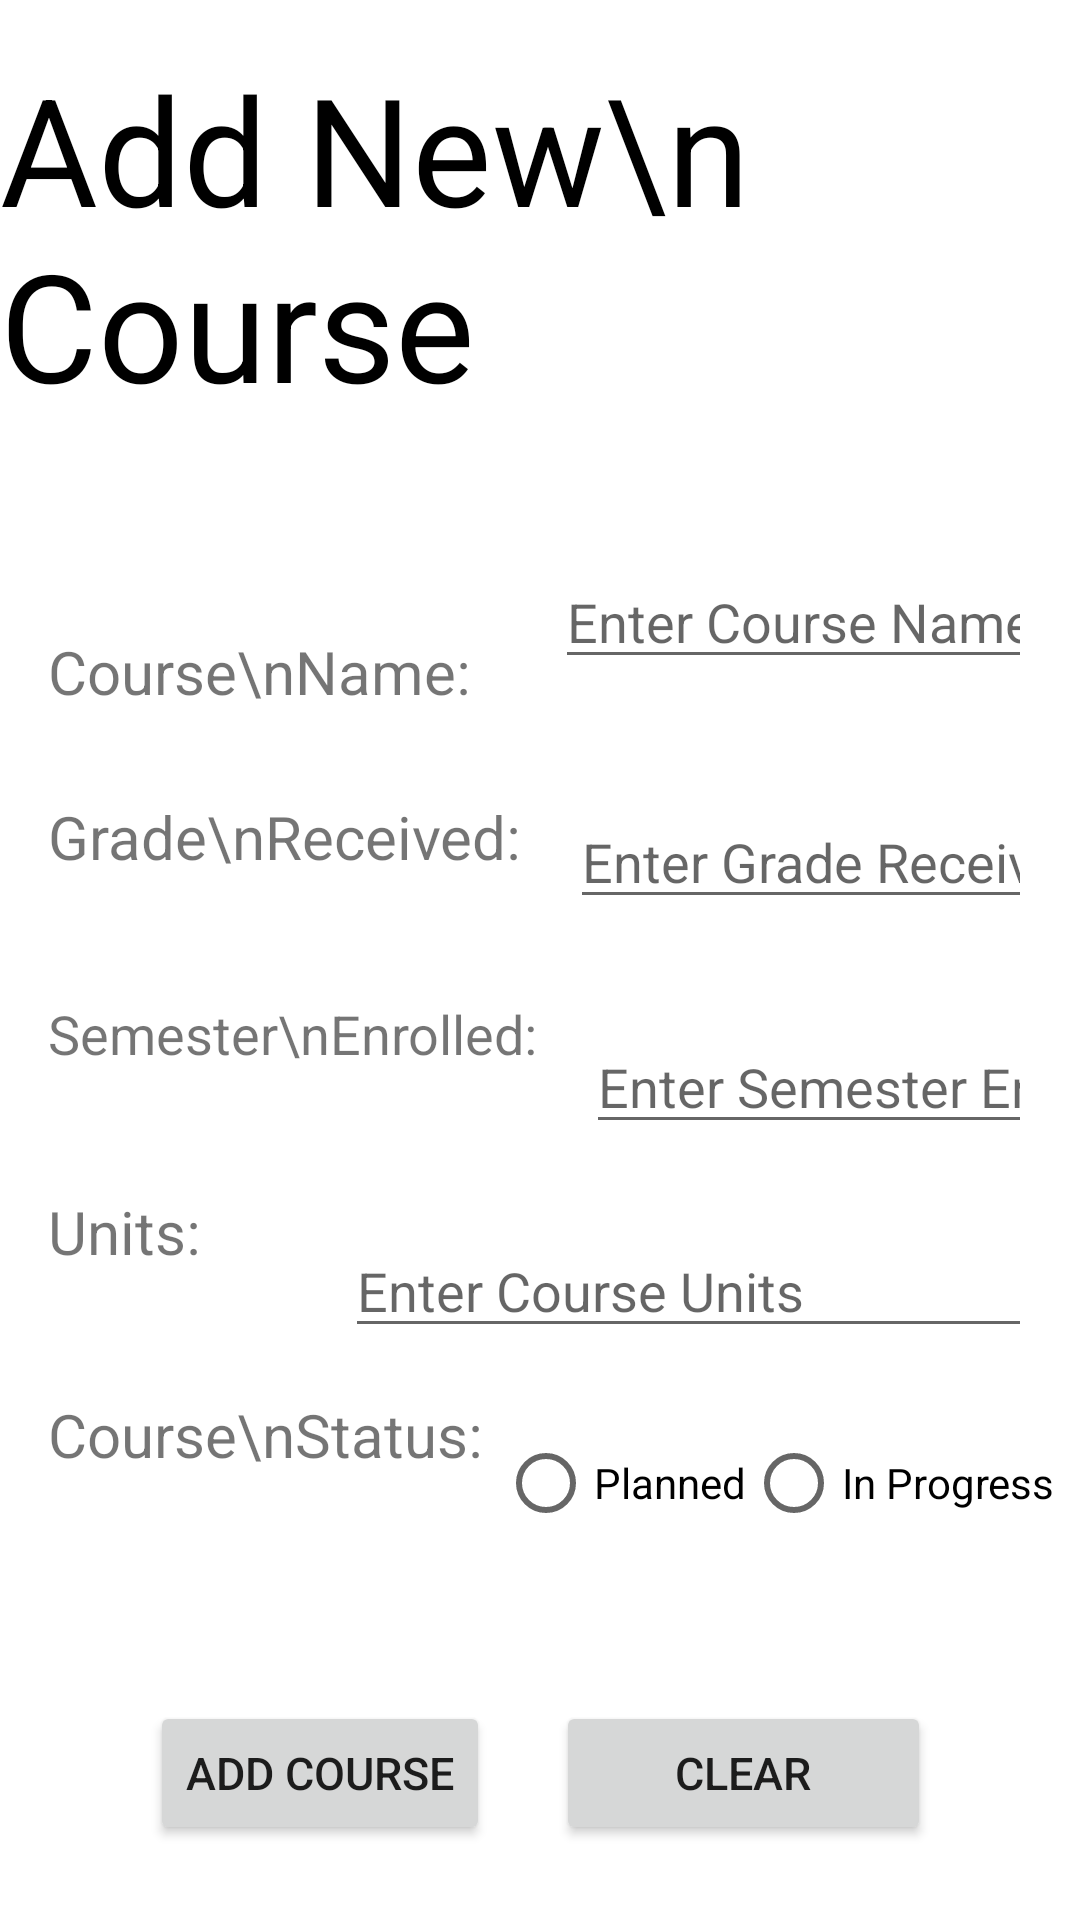

Layout XML and referenced resources for this Android screen:
<!-- AndroidManifest.xml: application theme Theme.StudentPlanner -->
<!-- res/layout/activity_add_new_course.xml -->
<?xml version="1.0" encoding="utf-8"?>
<androidx.constraintlayout.widget.ConstraintLayout xmlns:android="http://schemas.android.com/apk/res/android"
    xmlns:app="http://schemas.android.com/apk/res-auto"
    xmlns:tools="http://schemas.android.com/tools"
    android:layout_width="match_parent"
    android:layout_height="match_parent"
    tools:context=".degreetracker.AddNewCourseActivity">

    <TextView
        android:id="@+id/txt_newCourseHeader"
        android:layout_width="wrap_content"
        android:layout_height="wrap_content"
        android:layout_marginTop="16dp"
        android:text="Add New\n  Course"
        android:textColor="@android:color/black"
        android:textSize="50sp"
        app:layout_constraintEnd_toEndOf="parent"
        app:layout_constraintStart_toStartOf="parent"
        app:layout_constraintTop_toTopOf="parent" />

    <TextView
        android:id="@+id/txt_courseName"
        android:layout_width="wrap_content"
        android:layout_height="wrap_content"
        android:layout_marginStart="16dp"
        android:layout_marginEnd="28dp"
        android:layout_marginBottom="28dp"
        android:text="Course\nName:"
        android:textSize="20sp"
        app:layout_constraintBottom_toTopOf="@+id/txt_gradeReceived"
        app:layout_constraintEnd_toStartOf="@+id/editText_course"
        app:layout_constraintHorizontal_bias="0.272"
        app:layout_constraintStart_toStartOf="parent"
        android:layout_marginLeft="16dp"
        android:layout_marginRight="28dp" />

    <TextView
        android:id="@+id/txt_gradeReceived"
        android:layout_width="wrap_content"
        android:layout_height="wrap_content"
        android:layout_marginStart="16dp"
        android:layout_marginEnd="16dp"
        android:layout_marginBottom="49dp"
        android:text="Grade\nReceived:"
        android:textSize="20sp"
        app:layout_constraintBottom_toTopOf="@+id/editText_semester"
        app:layout_constraintEnd_toStartOf="@+id/editText_grade"
        app:layout_constraintStart_toStartOf="parent" />

    <TextView
        android:id="@+id/txt_semester"
        android:layout_width="wrap_content"
        android:layout_height="wrap_content"
        android:layout_marginStart="16dp"
        android:layout_marginTop="40dp"
        android:layout_marginEnd="16dp"
        android:text="Semester\nEnrolled:"
        android:textSize="18sp"
        app:layout_constraintEnd_toStartOf="@+id/editText_semester"
        app:layout_constraintHorizontal_bias="0.375"
        app:layout_constraintStart_toStartOf="parent"
        app:layout_constraintTop_toBottomOf="@+id/txt_gradeReceived" />

    <TextView
        android:id="@+id/txt_courseStatus"
        android:layout_width="wrap_content"
        android:layout_height="wrap_content"
        android:layout_marginStart="16dp"
        android:layout_marginBottom="35dp"
        android:text="Course\nStatus:"
        android:textSize="20sp"
        app:layout_constraintBottom_toTopOf="@+id/btn_addCourse"
        app:layout_constraintEnd_toStartOf="@+id/linear_layout"
        app:layout_constraintStart_toStartOf="parent"
        app:layout_constraintTop_toBottomOf="@+id/txt_units"
        android:layout_marginLeft="16dp" />

    <EditText
        android:id="@+id/editText_course"
        android:layout_width="0dp"
        android:layout_height="40dp"
        android:layout_marginTop="45dp"
        android:layout_marginEnd="16dp"
        android:ems="10"
        android:hint="Enter Course Name"
        android:inputType="textPersonName"
        app:layout_constraintBottom_toTopOf="@+id/editText_grade"
        app:layout_constraintEnd_toEndOf="parent"
        app:layout_constraintStart_toEndOf="@+id/txt_courseName"
        app:layout_constraintTop_toBottomOf="@+id/txt_newCourseHeader"
        android:layout_marginRight="16dp" />

    <EditText
        android:id="@+id/editText_grade"
        android:layout_width="0dp"
        android:layout_height="40dp"
        android:layout_marginTop="40dp"
        android:layout_marginEnd="16dp"
        android:layout_marginBottom="49dp"
        android:ems="10"
        android:hint="Enter Grade Received"
        android:inputType="textPersonName"
        app:layout_constraintBottom_toTopOf="@+id/editText_semester"
        app:layout_constraintEnd_toEndOf="parent"
        app:layout_constraintHorizontal_bias="0.933"
        app:layout_constraintStart_toEndOf="@+id/txt_gradeReceived"
        app:layout_constraintTop_toBottomOf="@+id/editText_course"
        android:layout_marginRight="16dp" />

    <EditText
        android:id="@+id/editText_semester"
        android:layout_width="0dp"
        android:layout_height="40dp"
        android:layout_marginTop="35dp"
        android:layout_marginEnd="16dp"
        android:ems="10"
        android:hint="Enter Semester Enrolled"
        android:inputType="textPersonName"
        app:layout_constraintEnd_toEndOf="parent"
        app:layout_constraintStart_toEndOf="@+id/txt_semester"
        app:layout_constraintTop_toBottomOf="@+id/editText_grade"
        android:layout_marginRight="16dp" />

    <LinearLayout
        android:id="@+id/linear_layout"
        android:layout_width="0dp"
        android:layout_height="wrap_content"
        android:layout_marginBottom="76dp"
        android:padding="5dp"
        app:layout_constraintBottom_toTopOf="@+id/btn_clear"
        app:layout_constraintEnd_toEndOf="parent"
        app:layout_constraintStart_toEndOf="@+id/txt_courseStatus"
        app:layout_constraintTop_toBottomOf="@+id/editText_units">

        <RadioGroup
            android:id="@+id/radio_group"
            android:layout_width="match_parent"
            android:layout_height="40dp"
            android:gravity="center_horizontal"
            android:orientation="horizontal">


            <RadioButton
                android:id="@+id/radiobtn_newPlanned"
                android:layout_width="wrap_content"
                android:layout_height="wrap_content"
                android:text="Planned" />

            <RadioButton
                android:id="@+id/radiobtn_newProgress"
                android:layout_width="wrap_content"
                android:layout_height="wrap_content"
                android:text="In Progress" />

            <RadioButton
                android:id="@+id/radiobtn_newCompleted"
                android:layout_width="wrap_content"
                android:layout_height="wrap_content"
                android:text="Complete" />

        </RadioGroup>
    </LinearLayout>

    <Button
        android:id="@+id/btn_addCourse"
        android:layout_width="wrap_content"
        android:layout_height="wrap_content"
        android:layout_marginStart="68dp"
        android:layout_marginBottom="25dp"
        android:text="Add Course"
        android:textSize="15dp"
        android:onClick="addNewCourse"
        app:layout_constraintBottom_toBottomOf="parent"
        app:layout_constraintEnd_toStartOf="@+id/btn_clear"
        app:layout_constraintHorizontal_bias="0.0"
        app:layout_constraintStart_toStartOf="parent"
        android:layout_marginLeft="68dp" />

    <Button
        android:id="@+id/btn_clear"
        android:layout_width="125dp"
        android:layout_height="wrap_content"
        android:layout_marginStart="22dp"
        android:layout_marginEnd="68dp"
        android:layout_marginBottom="25dp"
        android:text="Clear"
        android:textSize="15dp"
        android:onClick="clearAllFields"
        app:layout_constraintBottom_toBottomOf="parent"
        app:layout_constraintEnd_toEndOf="parent"
        app:layout_constraintStart_toEndOf="@+id/btn_addCourse"
        android:layout_marginLeft="22dp"
        android:layout_marginRight="68dp" />

    <TextView
        android:id="@+id/txt_units"
        android:layout_width="wrap_content"
        android:layout_height="wrap_content"
        android:layout_marginStart="16dp"
        android:layout_marginEnd="48dp"
        android:text="Units:"
        android:textSize="20sp"
        app:layout_constraintBottom_toTopOf="@+id/txt_courseStatus"
        app:layout_constraintEnd_toStartOf="@+id/editText_units"
        app:layout_constraintStart_toStartOf="parent"
        app:layout_constraintTop_toBottomOf="@+id/txt_semester"
        android:layout_marginLeft="16dp"
        android:layout_marginRight="48dp" />

    <EditText
        android:id="@+id/editText_units"
        android:layout_width="0dp"
        android:layout_height="wrap_content"
        android:layout_marginTop="55dp"
        android:layout_marginEnd="16dp"
        android:layout_marginBottom="20dp"
        android:ems="10"
        android:hint="Enter Course Units"
        android:inputType="textPersonName"
        app:layout_constraintBottom_toTopOf="@+id/linear_layout"
        app:layout_constraintEnd_toEndOf="parent"
        app:layout_constraintHorizontal_bias="0.528"
        app:layout_constraintStart_toEndOf="@+id/txt_units"
        app:layout_constraintTop_toBottomOf="@+id/editText_semester"
        android:layout_marginRight="16dp" />


</androidx.constraintlayout.widget.ConstraintLayout>
<!-- resources referenced by this layout -->
<resources>
  <style name="Theme.StudentPlanner" parent="Theme.MaterialComponents.DayNight.DarkActionBar">
          
          <item name="colorPrimary">@color/purple_500</item>
          <item name="colorPrimaryVariant">@color/purple_700</item>
          <item name="colorOnPrimary">@color/white</item>
          
          <item name="colorSecondary">@color/teal_200</item>
          <item name="colorSecondaryVariant">@color/teal_700</item>
          <item name="colorOnSecondary">@color/black</item>
          
          <item name="android:statusBarColor" tools:targetApi="l">?attr/colorPrimaryVariant</item>
          
      </style>
  <!-- not gathered from this repository: default colours our renderer supplied (Android Studio template values) -->
  <color name="purple_500">#FF6200EE</color>
  <color name="purple_700">#FF3700B3</color>
  <color name="teal_200">#FF03DAC5</color>
  <color name="teal_700">#FF018786</color>
  <color name="black">#FF000000</color>
  <color name="white">#FFFFFFFF</color>
</resources>
